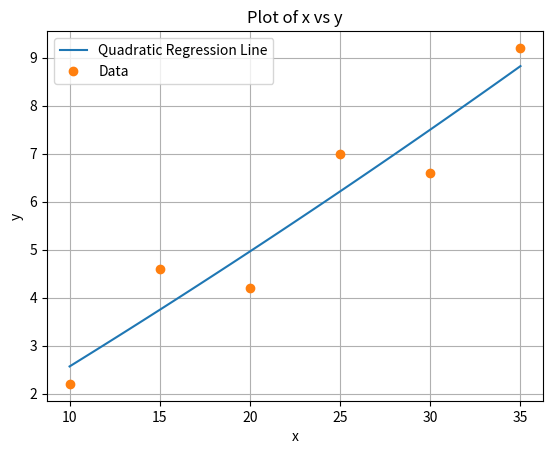

The matplotlib source for this figure:
import numpy as np

import matplotlib.pyplot as plt

def plot_regression():
    # Define the x and y data points
    x = np.array([10, 15, 20, 25, 30, 35])
    y = np.array([2.2, 4.6, 4.2, 7, 6.6, 9.2])

    # Calculate the quadratic regression line
    n = len(x)
    sum_x = np.sum(x)
    sum_x2 = np.sum(x**2)
    sum_x3 = np.sum(x**3)
    sum_x4 = np.sum(x**4)
    sum_y = np.sum(y)
    sum_xy = np.sum(x*y)
    sum_x2y = np.sum(x**2*y)

    A = np.array([[n, sum_x, sum_x2], [sum_x, sum_x2, sum_x3], [sum_x2, sum_x3, sum_x4]])  # Fill out the matrix A
    B = np.array([sum_y, sum_xy, sum_x2y])
    a = np.linalg.solve(A, B)

    # Plot the quadratic regression line and data points
    x_range = np.linspace(min(x), max(x), 100)
    y_range = a[0] + a[1]*x_range + a[2]*x_range**2
    plt.plot(x_range, y_range, label='Quadratic Regression Line')
    plt.plot(x, y, 'o', label='Data')
    plt.xlabel('x')  # Set the x-axis label
    plt.ylabel('y')  # Set the y-axis label
    plt.title('Plot of x vs y')  # Set the title of the plot
    plt.grid(True)  # Show grid lines
    plt.legend()  # Show the legend
    plt.show()

plot_regression()
